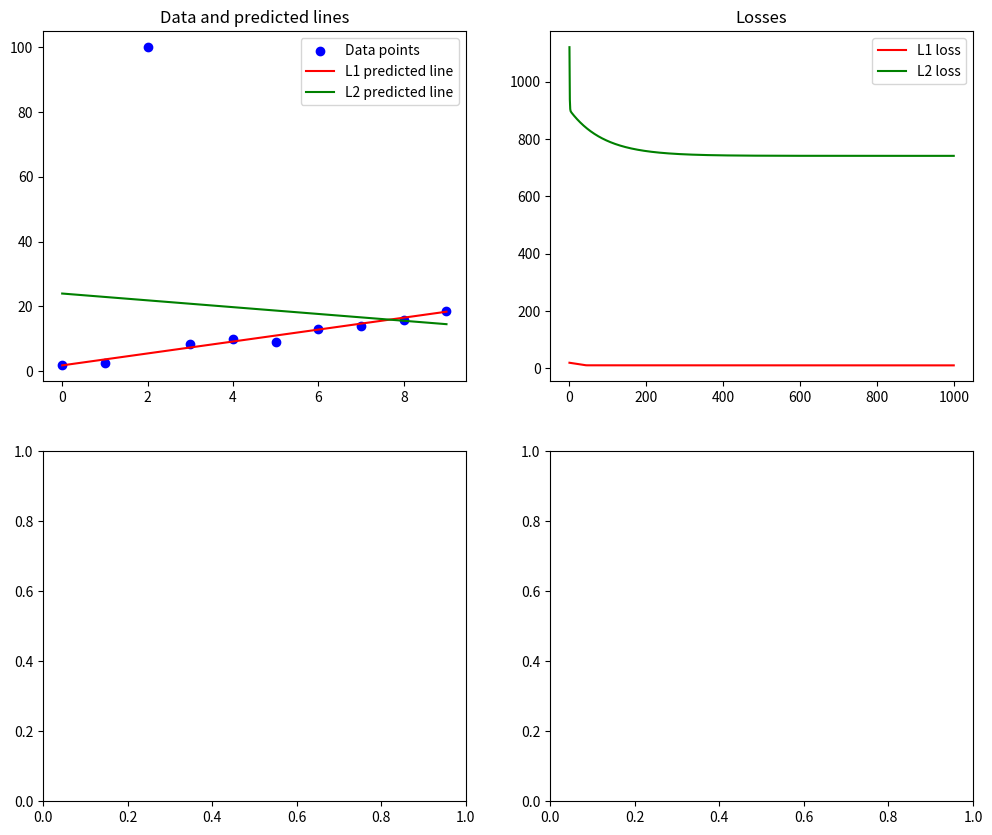

This figure's Python source:
import matplotlib.pyplot as plt
import numpy as np
from numpy.typing import NDArray
from typing import Callable

def get_data():
    np.random.seed(0)
    x: NDArray[np.float64] = np.array(np.arange(10), dtype="float64")
    y: NDArray[np.float64] = 2 * x + np.random.normal(0, 1, x.shape[0])
    y[2] = 100  # Add an outlier
    return x, y

def get_l1_loss(y: NDArray[np.float64], y_pred: NDArray[np.float64]) -> float:
    loss: float = 0
    for i in range(len(y)):
        loss += np.abs(y[i] - y_pred[i])
    return loss/len(y)

def get_l2_loss(y: NDArray[np.float64], y_pred: NDArray[np.float64]) -> float:
    loss: float = 0
    for i in range(len(y)):
        loss += (y[i] - y_pred[i]) ** 2
    return loss/len(y)

def get_derivatives(
        x: NDArray[np.float64],
        y: NDArray[np.float64],
        w: float,
        b: float,
        loss_fn: Callable[[NDArray[np.float64], NDArray[np.float64]], float],
    ):
    small = 0.01
    loss = loss_fn(y, w*x + b)
    dloss_dw = (loss_fn(y, (w+small)*x + b) - loss) / small
    dloss_db = (loss_fn(y, w*x + (b+small)) - loss) / small
    return dloss_dw, dloss_db, loss

def get_best_fit_line(
        x: NDArray[np.float64],
        y: NDArray[np.float64],
        loss_fn: Callable[[NDArray[np.float64], NDArray[np.float64]], float],
    ):
    w: float = 0
    b: float = 0
    times: int = 1000
    alpha: float = 0.01
    x_loss: list[float] = []
    y_loss: list[float] = []
    for _ in range(times):
        dloss_dw, dloss_db, loss = get_derivatives(x, y, w, b, loss_fn)
        x_loss.append(len(x_loss))
        y_loss.append(loss)
        w -= alpha * dloss_dw
        b -= alpha * dloss_db
    return w, b, x_loss, y_loss

def main():
    x, y = get_data()

    w1, b1, x1_loss, y1_loss = get_best_fit_line(x, y, get_l1_loss)
    y1_pred = w1*x + b1

    w2, b2, x2_loss, y2_loss = get_best_fit_line(x, y, get_l2_loss)
    y2_pred = w2*x + b2

    # Create subplots
    _, axes = plt.subplots(2, 2, figsize=(12, 10))

    axes[0, 0].scatter(x, y, color='blue', label='Data points')
    axes[0, 0].plot(x, y1_pred, color='red', label='L1 predicted line')
    axes[0, 0].plot(x, y2_pred, color='green', label='L2 predicted line')
    axes[0, 0].set_title('Data and predicted lines')
    axes[0, 0].legend()

    axes[0, 1].plot(x1_loss, y1_loss, color='red', label='L1 loss')
    axes[0, 1].plot(x2_loss, y2_loss, color='green', label='L2 loss')
    axes[0, 1].set_title('Losses')
    axes[0, 1].legend()

    plt.show()

if __name__ == "__main__":
    main()